Run: headless pygame with SDL's dummy video driver; simulated clock (each Clock.tick advances the game by its frame time, no real sleeping); random seed 0; keys injected as events and as key.get_pressed() state; no mouse input.
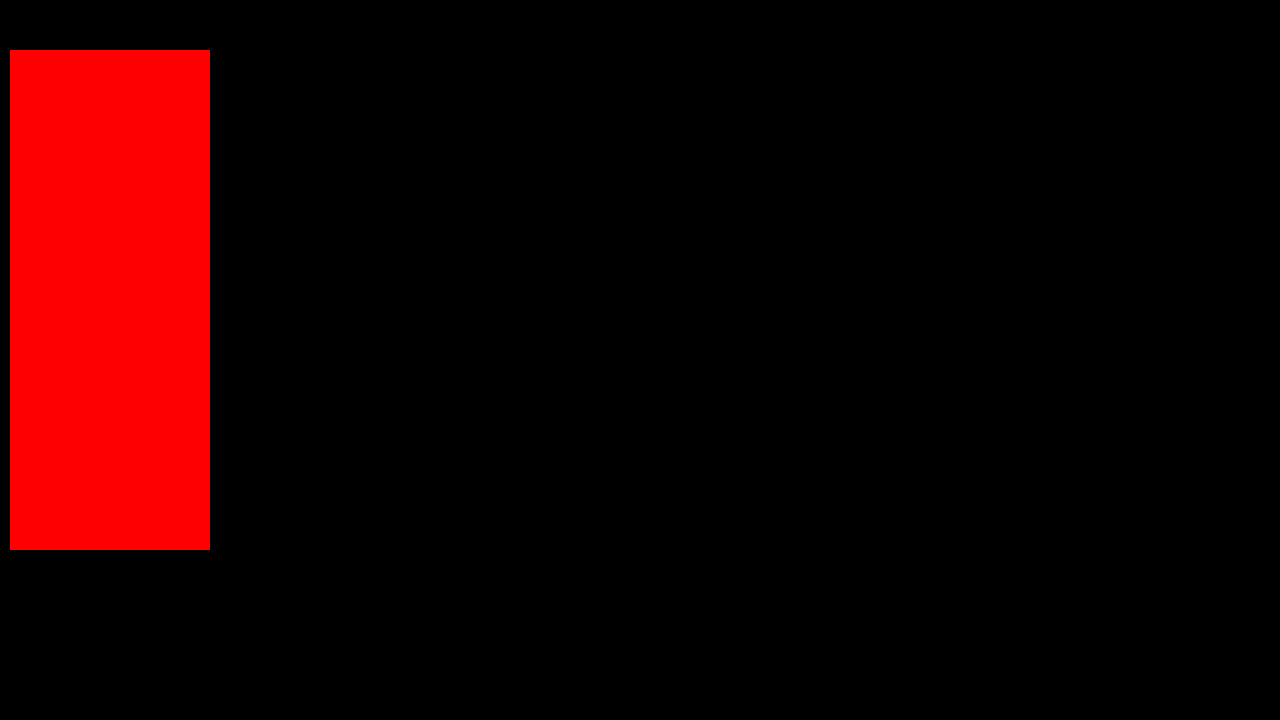
Frame 1 of 4 · flips 1–60 · no input
Frame 2 of 4 · flips 61–180 · tapped SPACE, RETURN · held RIGHT (→), D · screen unchanged from frame 1, image omitted
Frame 3 of 4 · flips 181–300 · held DOWN (↓), S · screen unchanged from frame 2, image omitted
Frame 4 of 4 · flips 301–420 · held LEFT (←), A, UP (↑), W · screen unchanged from frame 3, image omitted

The pygame program that drew these frames:

import pygame, sys

screen = pygame.display.set_mode((1280,720))

while True:
    # Handle events
    for event in pygame.event.get():
            if event.type == pygame.QUIT:
                sys.exit(0)

    # Drawing
    pygame.draw.rect(screen, (255, 0, 0), pygame.Rect(10,50,200,500))
    pygame.display.flip()
